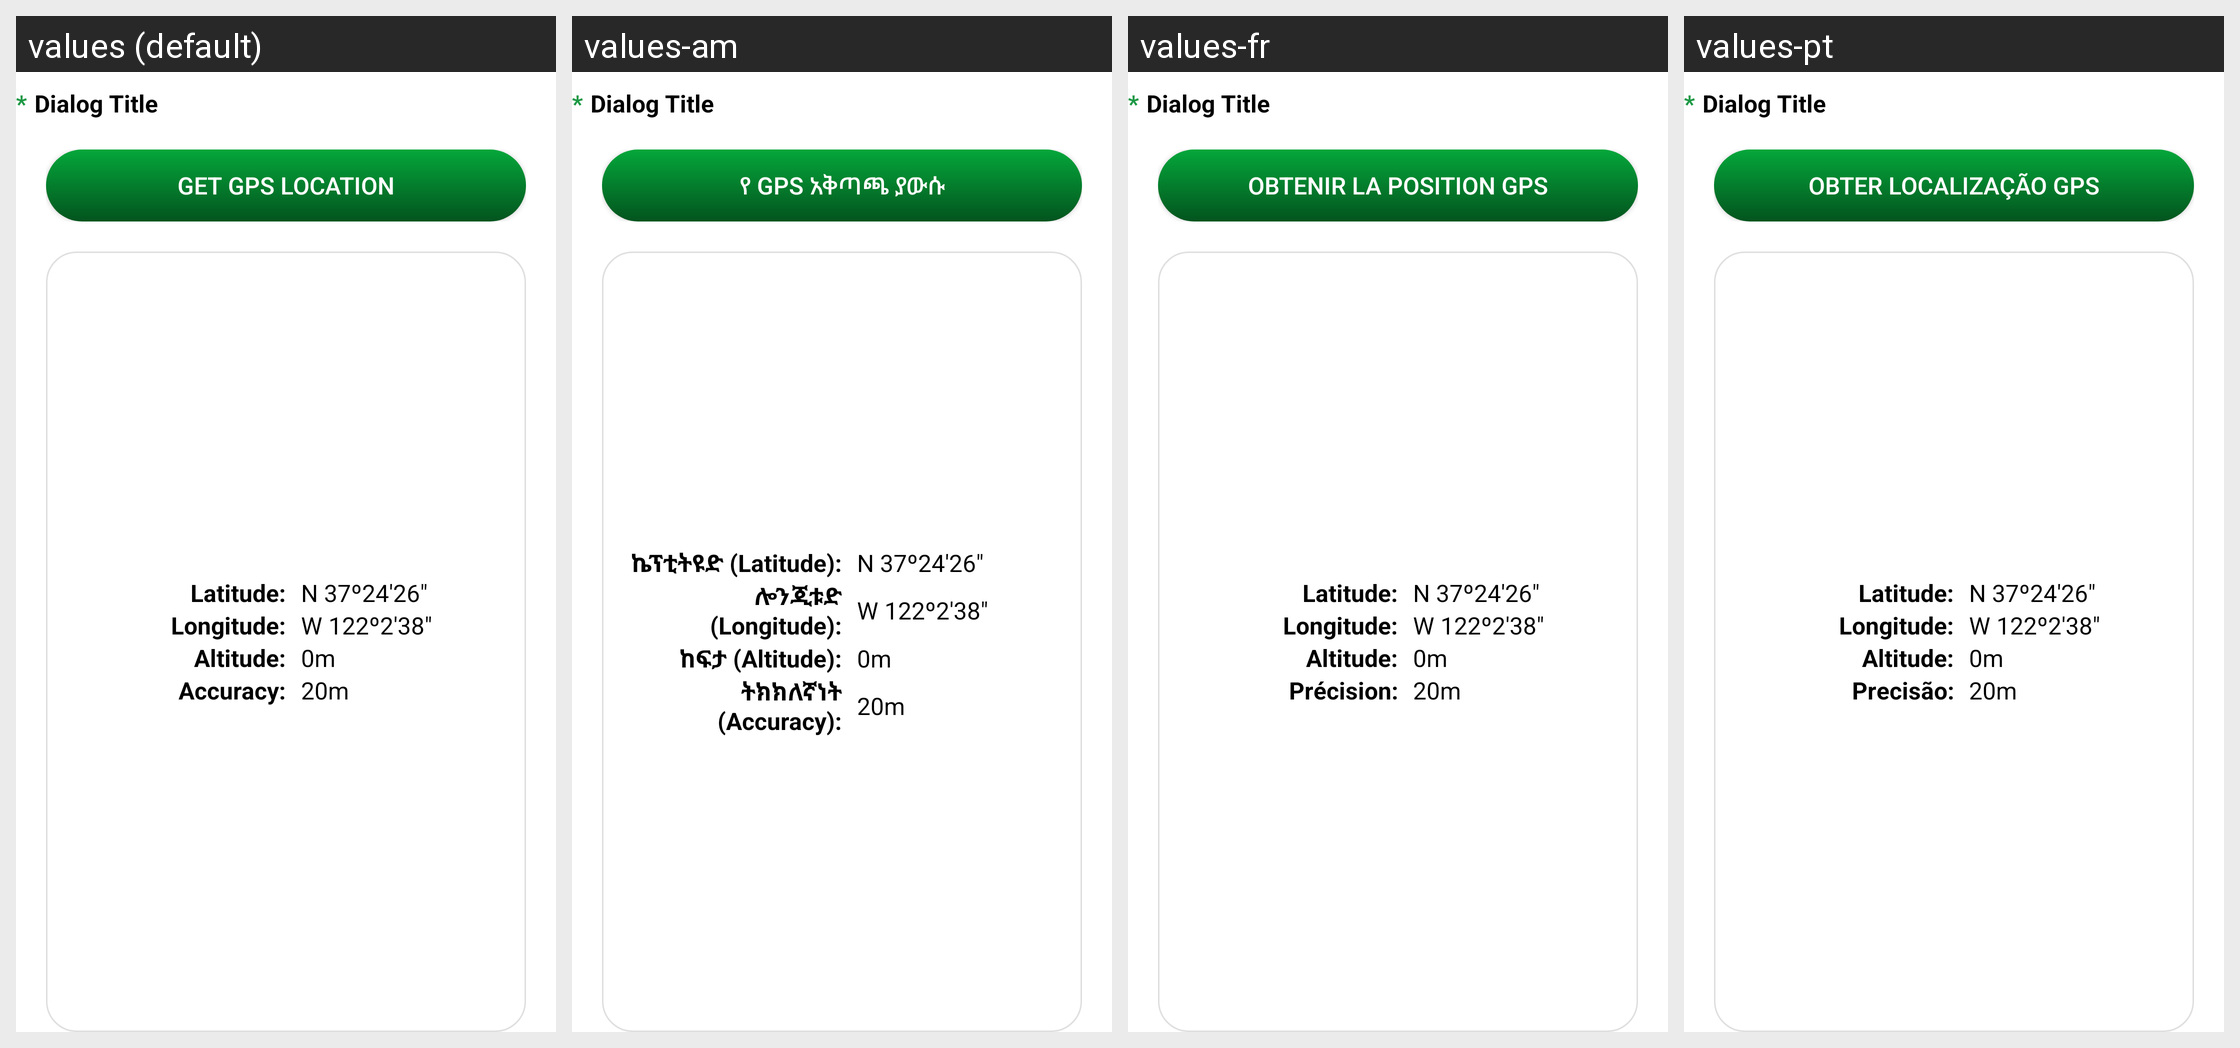

Here is an Android app screen in its default locale and in the app's own translations. Write out the translated-string differences for the strings that appear on this screen.
Android screen res/layout/column_gps_item.xml rendered under 4 locales, left to right: values (default), values-am, values-fr, values-pt. Device: Nexus 5 (rendered at 1080×1920; each locale shown at half size, 540×960, under a caption strip naming it); theme Theme.MaterialComponents.DayNight.NoActionBar.
Strings drawn on this screen, with the default value and each locale's value (text and hints the layout hard-codes appear in the picture but are not listed):

bt_gps_lbl
  values: Get GPS Location
  values-am: የ GPS አቅጣጫ ያውሱ
  values-fr: Obtenir la position GPS
  values-pt: Obter Localização GPS

gps_lat_lbl
  values: Latitude:
  values-am: ኬፕቲትዩድ (Latitude):
  values-fr: Latitude:
  values-pt: Latitude:

gps_lon_lbl
  values: Longitude:
  values-am: ሎንጂቱድ (Longitude):
  values-fr: Longitude:
  values-pt: Longitude:

gps_alt_lbl
  values: Altitude:
  values-am: ከፍታ (Altitude):
  values-fr: Altitude:
  values-pt: Altitude:

gps_acc_lbl
  values: Accuracy:
  values-am: ትክክለኛነት (Accuracy):
  values-fr: Précision:
  values-pt: Precisão:
